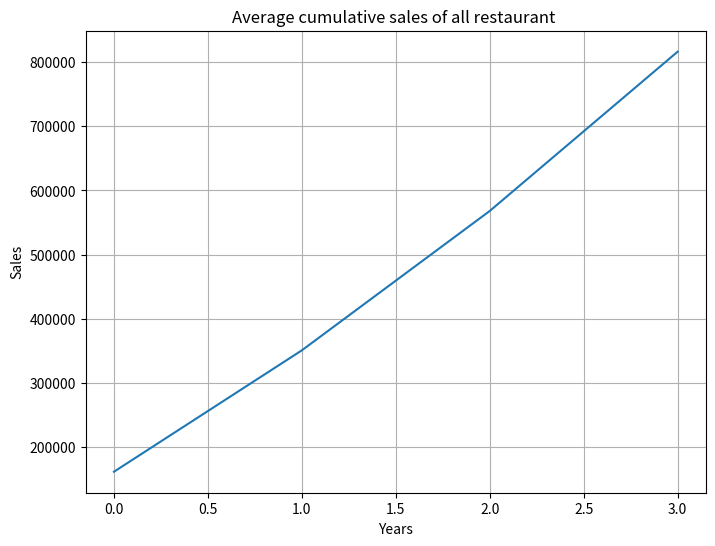

Reproduce this figure in Python.
import numpy as np
import matplotlib.pyplot as plt

# Data structure: [restaurant_id, 2021, 2022, 2023, 2024]

sales_data = np.array([
    [1, 150000, 180000, 220000, 250000],  # Paradise Biryani
    [2, 120000, 140000, 160000, 190000],  # Beijing Bites
    [3, 200000, 230000, 260000, 300000],  # Pizza Hub
    [4, 180000, 210000, 240000, 270000],  # Burger Point
    [5, 160000, 185000, 205000, 230000]   # Chai Point
])

print("---Zomotato---")
print("\n Sales data shape: ", sales_data.shape)
print("\nSample data for 1st # restaurant: \n", sales_data[:3])
print("\nSample data for 1st # restaurant: \n", sales_data[:, 1:])

# Total sales per year
Year_total_of_all_restaurant = np.sum(sales_data[:, 1:], axis=0)
print("\nYear sales of all restaurant combined: ",Year_total_of_all_restaurant)

# Maximum Sales per year
max_sales_per_year = np.max(sales_data[:, 1:], axis=0)
print(F"\nMaximum sales per year: {max_sales_per_year}")

# Total Sales per restaurant
Restaurant_Total_sales = np.sum(sales_data[:, 1:], axis=1)
print("\nRestaurant Sales : ", Restaurant_Total_sales)

# Minimun Sales per restaurant
min_sales_per_restaurant = np.min(sales_data[:, 1:], axis=1)
print(F"\nMinimum sales per restaurant: {min_sales_per_restaurant}")

# Maximum Sales per restaurant
max_sales_per_restaurant = np.max(sales_data[:, 1:], axis=1)
print(F"\nMinimum sales per restaurant: {max_sales_per_restaurant}")

# Average Sales per restaurant using average()
average_sales_per_restaurant = np.average(sales_data[:, 1:], axis=1)
print(F"\nAverage sales per restaurant: {average_sales_per_restaurant}")

# Average Sales per restaurant using mean()
average_sales_per_restaurant = np.mean(sales_data[:, 1:], axis=1)
print(F"\nAverage sales per restaurant: {average_sales_per_restaurant}")

# Cumulative Sales
cumsum = np.cumsum(sales_data[:, 1:], axis=1)
print("Cumulative Sum: \n", cumsum)

plt.figure(figsize=(8, 6))
plt.plot(np.mean(cumsum, axis=0))
plt.title("Average cumulative sales of all restaurant ")
plt.xlabel("Years")
plt.ylabel("Sales")
plt.grid(True)
plt.show()

vector1 = np.array([1, 2, 3, 4, 5])
vector2 = np.array([6, 7, 8, 9, 10])

print("Vector Addition : ", vector1 + vector2)
print("\nVector Mulpilication : ", vector1 * vector2)
print("\nDot Product : ", np.dot(vector1, vector2))

angle = np.arccos(np.dot(vector1, vector2) / (np.linalg.norm(vector1) * np.linalg.norm(vector2)))
print("Angle between two vector is : ", angle)


restaurant_type = np.array(['biryani', 'chinese', 'pizza', 'burger', 'cafe'])
vectorized_upper = np.vectorize(str.upper)
print("Vectorized upper: ", vectorized_upper(restaurant_type))

monthly_avg = sales_data[:, 1:] / 12

print(monthly_avg)